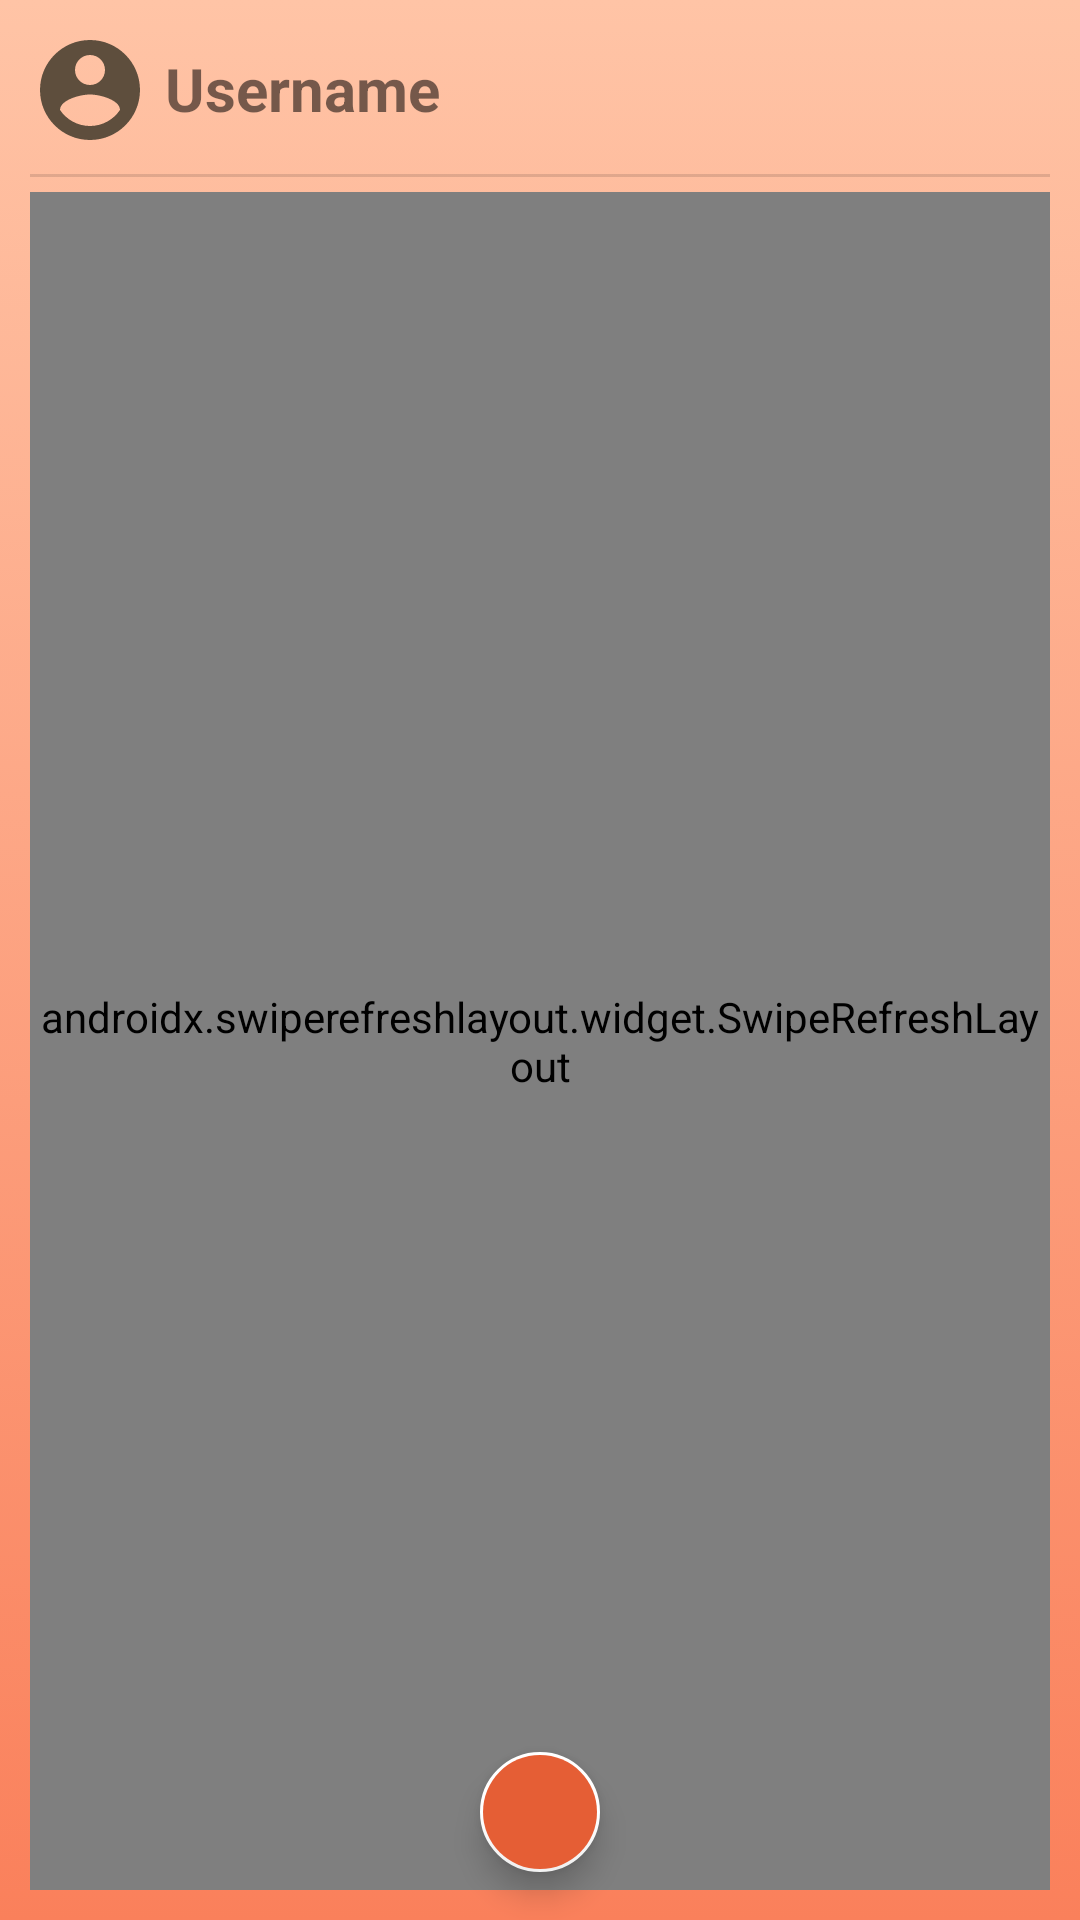

Reconstruct the res/layout file that produces this screen, plus the resources it refers to.
<!-- AndroidManifest.xml: application theme AppTheme -->
<!-- res/layout/activity_main.xml -->
<?xml version="1.0" encoding="utf-8"?>
<androidx.coordinatorlayout.widget.CoordinatorLayout
    xmlns:android="http://schemas.android.com/apk/res/android"
    xmlns:app="http://schemas.android.com/apk/res-auto"
    android:layout_width="match_parent"
    android:layout_height="match_parent">

    <com.google.android.material.floatingactionbutton.FloatingActionButton
        android:id="@+id/floating_action_button"
        android:layout_width="wrap_content"
        android:layout_height="wrap_content"
        android:layout_gravity="bottom|center"
        android:layout_margin="16dp"
        app:fabSize="mini"
        android:elevation="6dp"
        app:borderWidth="1dp"
        android:backgroundTint="#E55E35"
        app:srcCompat="@drawable/ic_add"/>

<LinearLayout
    xmlns:android="http://schemas.android.com/apk/res/android"
    xmlns:tools="http://schemas.android.com/tools"
    android:layout_width="match_parent"
    android:layout_height="match_parent"
    android:orientation="vertical"
    android:padding="10dp"
    android:background="@drawable/main_background"
    tools:context=".MainActivity">


    <RelativeLayout
        android:layout_width="match_parent"
        android:layout_height="wrap_content">
        <ImageView
            android:id="@+id/ic_username"
            android:layout_width="40dp"
            android:layout_height="40dp"
            android:background="@drawable/ic_username">
        </ImageView>
    <TextView
        android:id="@+id/tv_username"
        android:layout_width="wrap_content"
        android:textSize="20dp"
        android:textStyle="bold"
        android:layout_marginTop="6dp"
        android:layout_toRightOf="@+id/ic_username"
        android:layout_marginLeft="5dp"
        android:layout_height="wrap_content"
        android:text="Username">
    </TextView>
        <View
            android:id="@+id/divider"
            android:layout_width="match_parent"
            android:layout_height="1dp"
            android:layout_marginTop="15dp"
            android:layout_marginBottom="5dp"
            android:layout_below="@id/tv_username"
            android:background="?android:attr/listDivider" />











    </RelativeLayout>

    <androidx.swiperefreshlayout.widget.SwipeRefreshLayout
        android:id="@+id/refreshlayout"
        android:layout_width="match_parent"
        android:layout_height="match_parent">


    <androidx.recyclerview.widget.RecyclerView
        android:id="@+id/recycler_view"
        android:layout_width="match_parent"
        android:layout_height="match_parent"
        android:scrollbars="vertical"/>
    </androidx.swiperefreshlayout.widget.SwipeRefreshLayout>



</LinearLayout>

</androidx.coordinatorlayout.widget.CoordinatorLayout>
<!-- resources referenced by this layout -->
<resources>
  <!-- drawable ic_username (drawable) -->
  <vector android:height="24dp" android:tint="#5E4E3D"
      android:viewportHeight="24.0" android:viewportWidth="24.0"
      android:width="24dp" xmlns:android="http://schemas.android.com/apk/res/android">
      <path android:fillColor="#FF000000" android:pathData="M12,2C6.48,2 2,6.48 2,12s4.48,10 10,10 10,-4.48 10,-10S17.52,2 12,2zM12,5c1.66,0 3,1.34 3,3s-1.34,3 -3,3 -3,-1.34 -3,-3 1.34,-3 3,-3zM12,19.2c-2.5,0 -4.71,-1.28 -6,-3.22 0.03,-1.99 4,-3.08 6,-3.08 1.99,0 5.97,1.09 6,3.08 -1.29,1.94 -3.5,3.22 -6,3.22z"/>
  </vector>
  <!-- drawable main_background (drawable) -->
  <?xml version="1.0" encoding="utf-8"?>
  <selector xmlns:android="http://schemas.android.com/apk/res/android">
      <item>
          <shape>
              <gradient android:angle="90"
                  android:startColor="#FA805B"
                  android:endColor="#FFC4A6"
                  android:type="linear" />
          </shape>
      </item>
  </selector>
  <style name="AppTheme" parent="Theme.AppCompat.Light.DarkActionBar">
          
          <item name="colorPrimary">@color/colorPrimary</item>
          <item name="colorPrimaryDark">@color/colorPrimaryDark</item>
          <item name="colorAccent">@color/colorAccent</item>
      </style>
  <color name="colorPrimary">#CBE55E35</color>
  <color name="colorPrimaryDark">#CBE55E35</color>
  <color name="colorAccent">#FFFFFF</color>
</resources>
